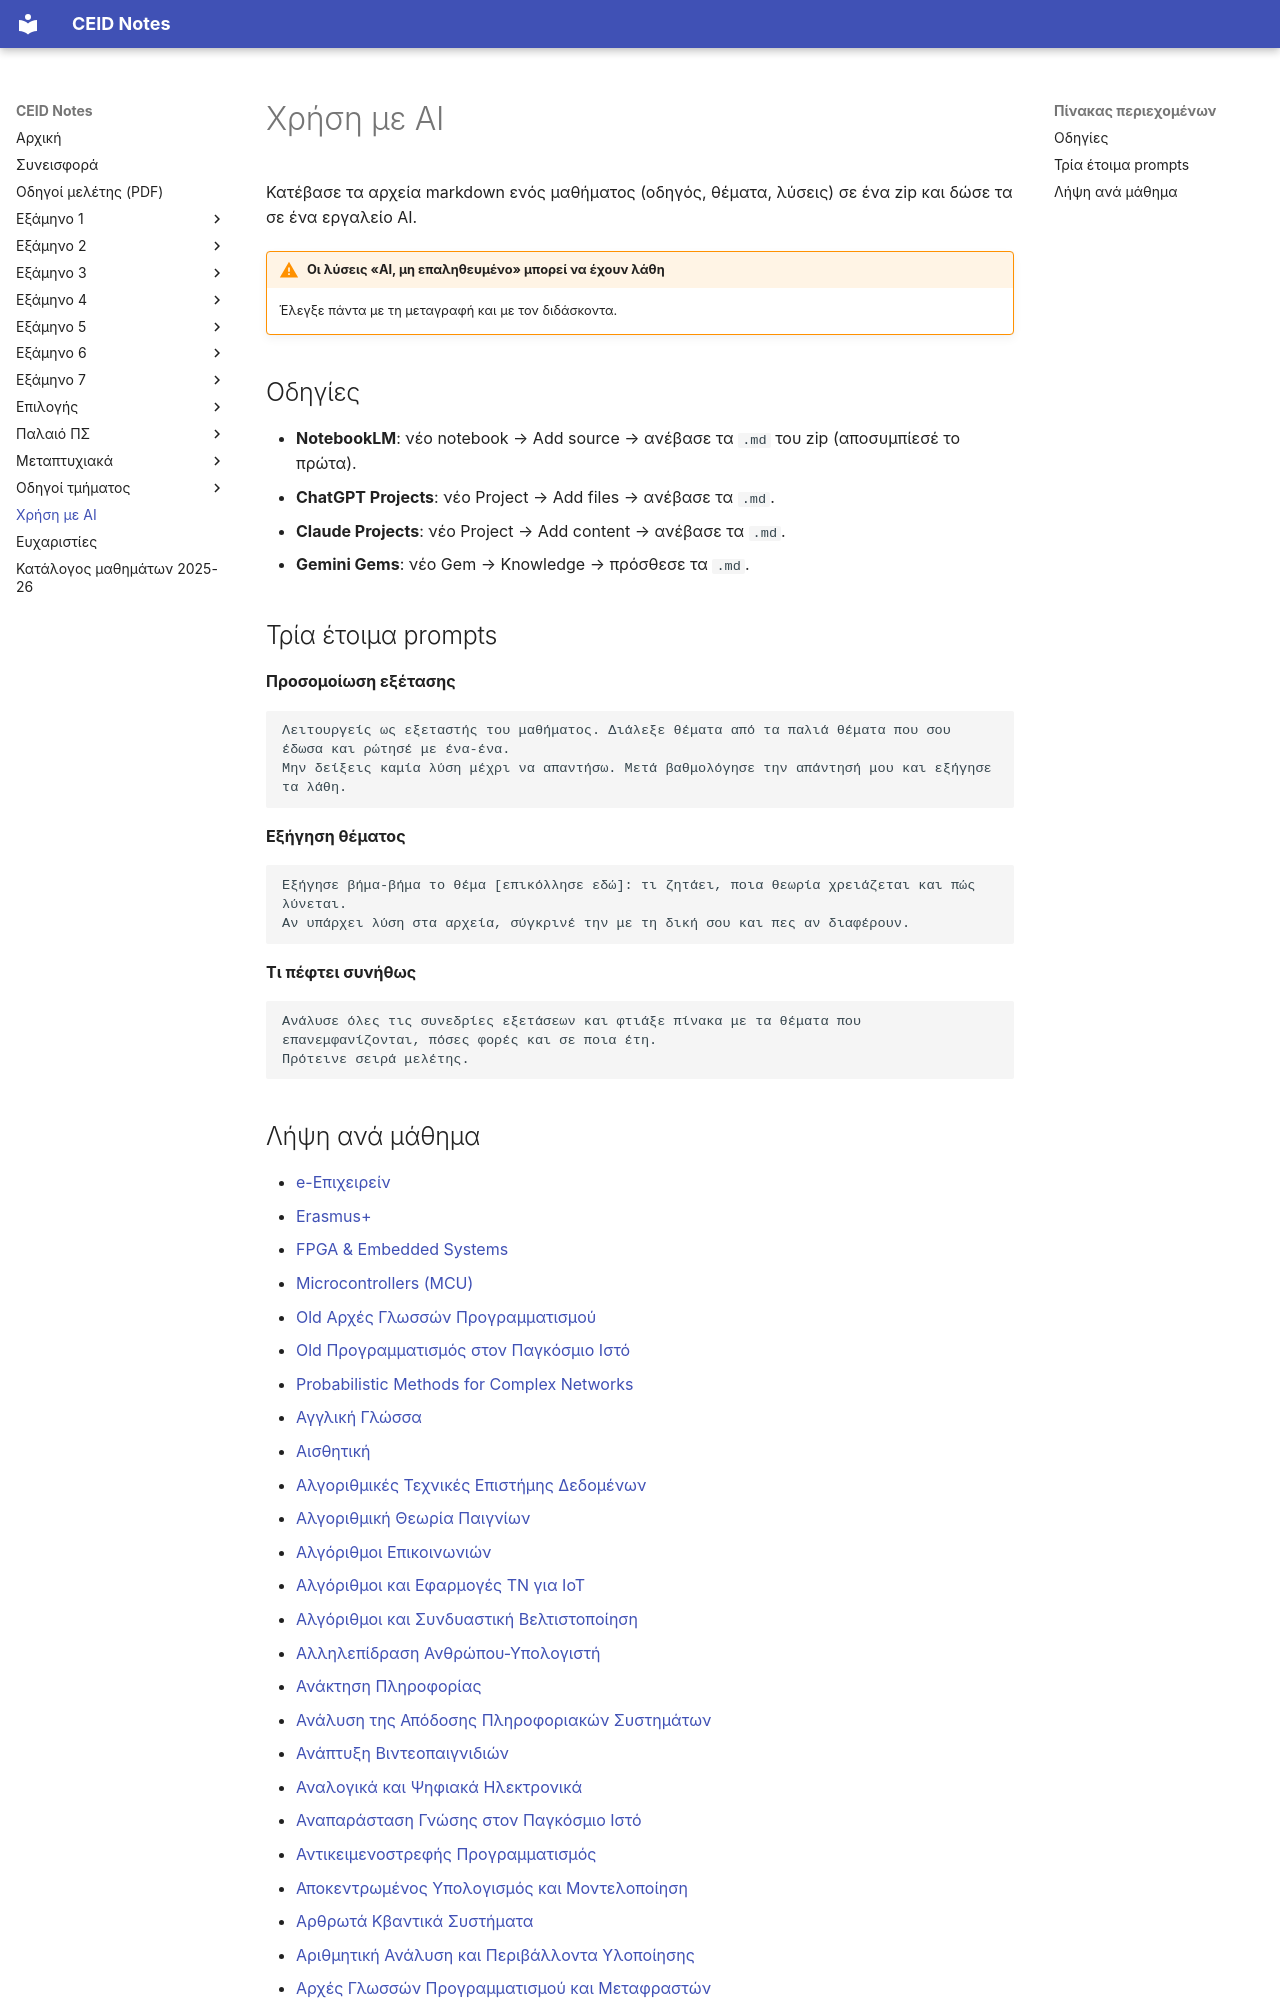

repository: kdngiorgos/ceid-notes · page: ai.html · generator: mkdocs

# Χρήση με AI

Κατέβασε τα αρχεία markdown ενός μαθήματος (οδηγός, θέματα, λύσεις) σε ένα zip και δώσε τα σε ένα εργαλείο AI.

!!! warning "Οι λύσεις «AI, μη επαληθευμένο» μπορεί να έχουν λάθη"
    Έλεγξε πάντα με τη μεταγραφή και με τον διδάσκοντα.

## Οδηγίες

- **NotebookLM**: νέο notebook → Add source → ανέβασε τα `.md` του zip (αποσυμπίεσέ το πρώτα).
- **ChatGPT Projects**: νέο Project → Add files → ανέβασε τα `.md`.
- **Claude Projects**: νέο Project → Add content → ανέβασε τα `.md`.
- **Gemini Gems**: νέο Gem → Knowledge → πρόσθεσε τα `.md`.

## Τρία έτοιμα prompts

**Προσομοίωση εξέτασης**

```text
Λειτουργείς ως εξεταστής του μαθήματος. Διάλεξε θέματα από τα παλιά θέματα που σου έδωσα και ρώτησέ με ένα-ένα.
Μην δείξεις καμία λύση μέχρι να απαντήσω. Μετά βαθμολόγησε την απάντησή μου και εξήγησε τα λάθη.
```

**Εξήγηση θέματος**

```text
Εξήγησε βήμα-βήμα το θέμα [επικόλλησε εδώ]: τι ζητάει, ποια θεωρία χρειάζεται και πώς λύνεται.
Αν υπάρχει λύση στα αρχεία, σύγκρινέ την με τη δική σου και πες αν διαφέρουν.
```

**Τι πέφτει συνήθως**

```text
Ανάλυσε όλες τις συνεδρίες εξετάσεων και φτιάξε πίνακα με τα θέματα που επανεμφανίζονται, πόσες φορές και σε ποια έτη.
Πρότεινε σειρά μελέτης.
```
